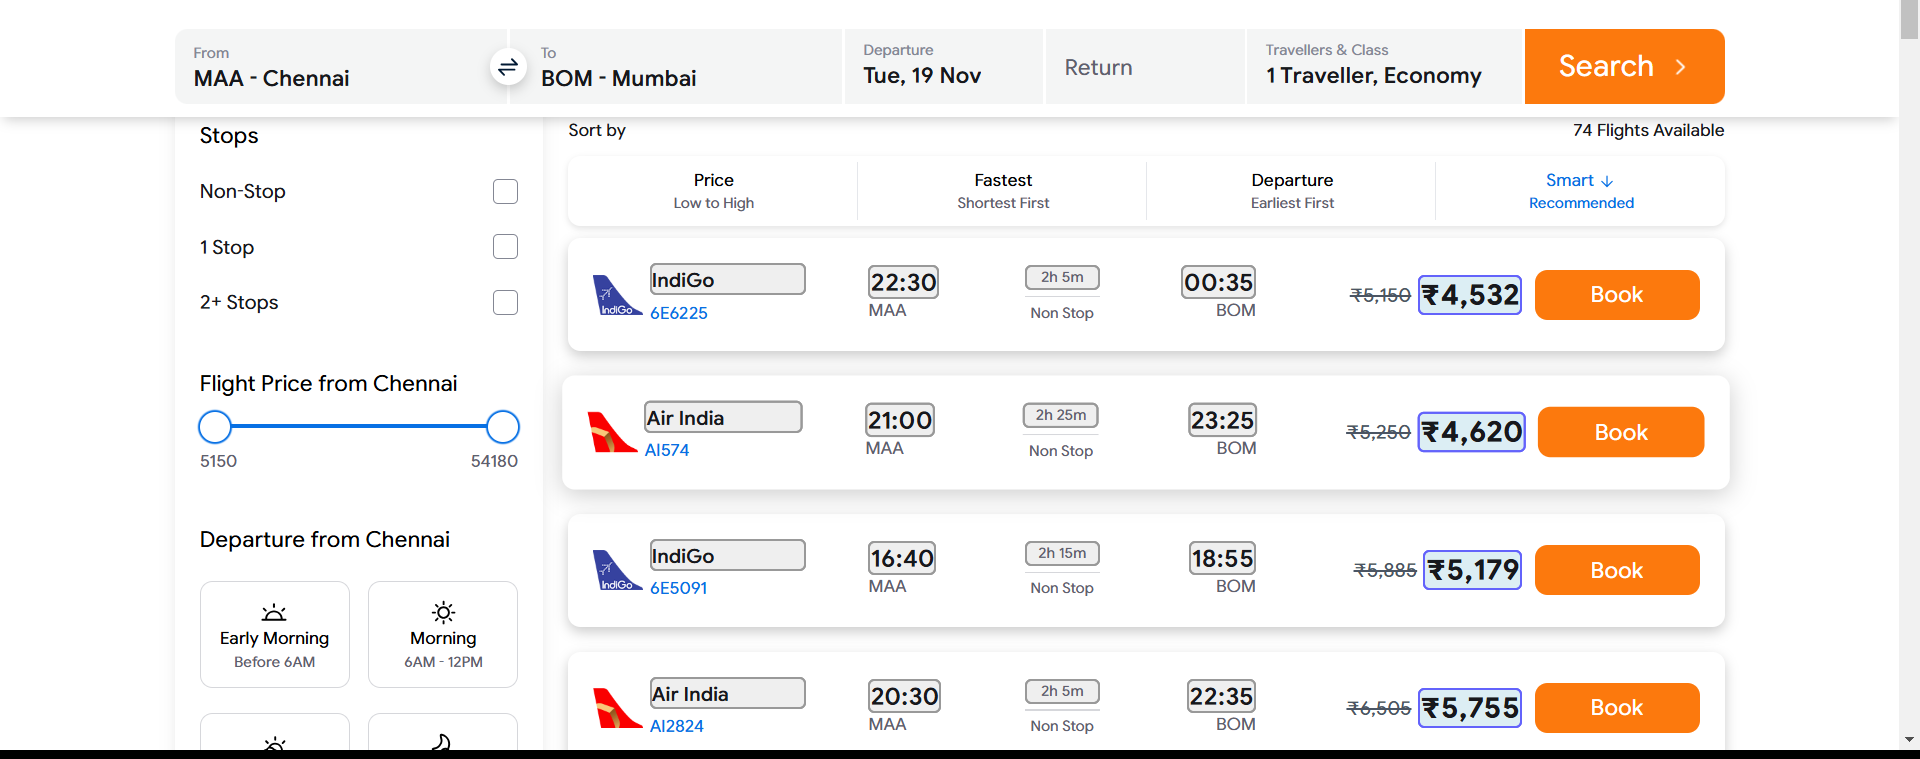
Workflow: Main

Step 1: get-text from the element in window 'Chennai to Mumbai Flights, Fares @₹2811 + Upto 25% Off | ixigo' (chrome.exe)
